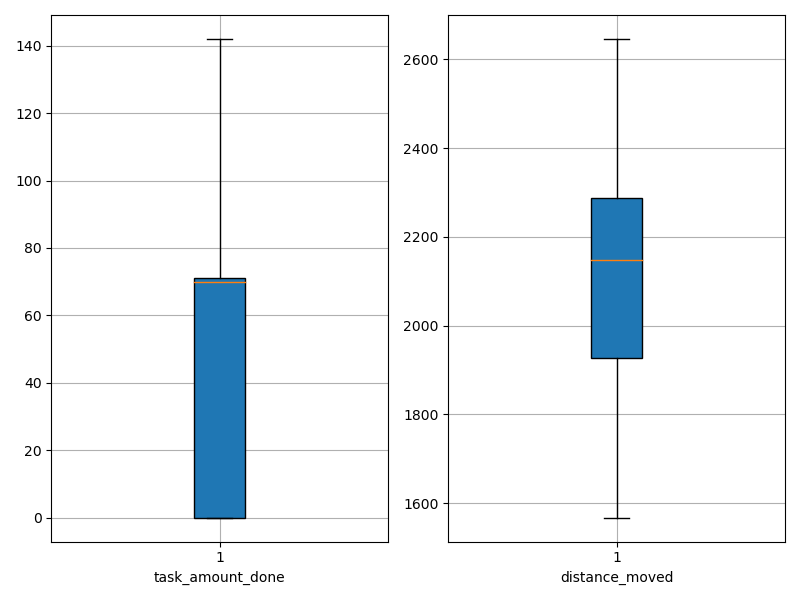

The table this chart was drawn from, first rows:
agent_id, task_amount_done, distance_moved
0, 140.0, 1878
1, 71.0, 2246
2, 0.0, 2230
3, 70.0, 2235
4, 139.0, 1678
5, 70.0, 1862
6, 70.0, 1917
7, 70.0, 1860
8, 70.0, 1798
9, 71.0, 1828
10, 141.0, 2033
11, 70.0, 2029
12, 69.0, 2180
13, 70.0, 2256
14, 0.0, 2630
15, 0.0, 2271
16, 70.0, 1784
17, 70.0, 2115
18, 142.0, 2063
19, 70.0, 1905
20, 71.0, 2281
21, 0.0, 2606
22, 71.0, 2029
23, 0.0, 2445
24, 0.0, 2315
25, 141.0, 1912
26, 70.0, 1908
27, 71.0, 2313
28, 70.0, 2256
29, 71.0, 1929
30, 70.0, 2134
31, 71.0, 2161
32, 70.0, 1943
33, 0.0, 2104
34, 139.0, 1866
35, 140.0, 1981
36, 70.0, 2198
37, 0.0, 2515
38, 70.0, 1992
39, 69.0, 2304
40, 0.0, 2479
41, 0.0, 2646
42, 138.0, 1801
43, 69.0, 2258
44, 70.0, 2165
45, 0.0, 2437
46, 70.0, 2242
47, 0.0, 2471
48, 68.0, 2259
49, 69.0, 2137
50, 69.0, 1863
51, 0.0, 2228
52, 139.0, 2013
53, 0.0, 2513
54, 0.0, 2611
55, 141.0, 1962
56, 69.0, 2338
57, 0.0, 2495
58, 71.0, 1568
59, 70.0, 2057
